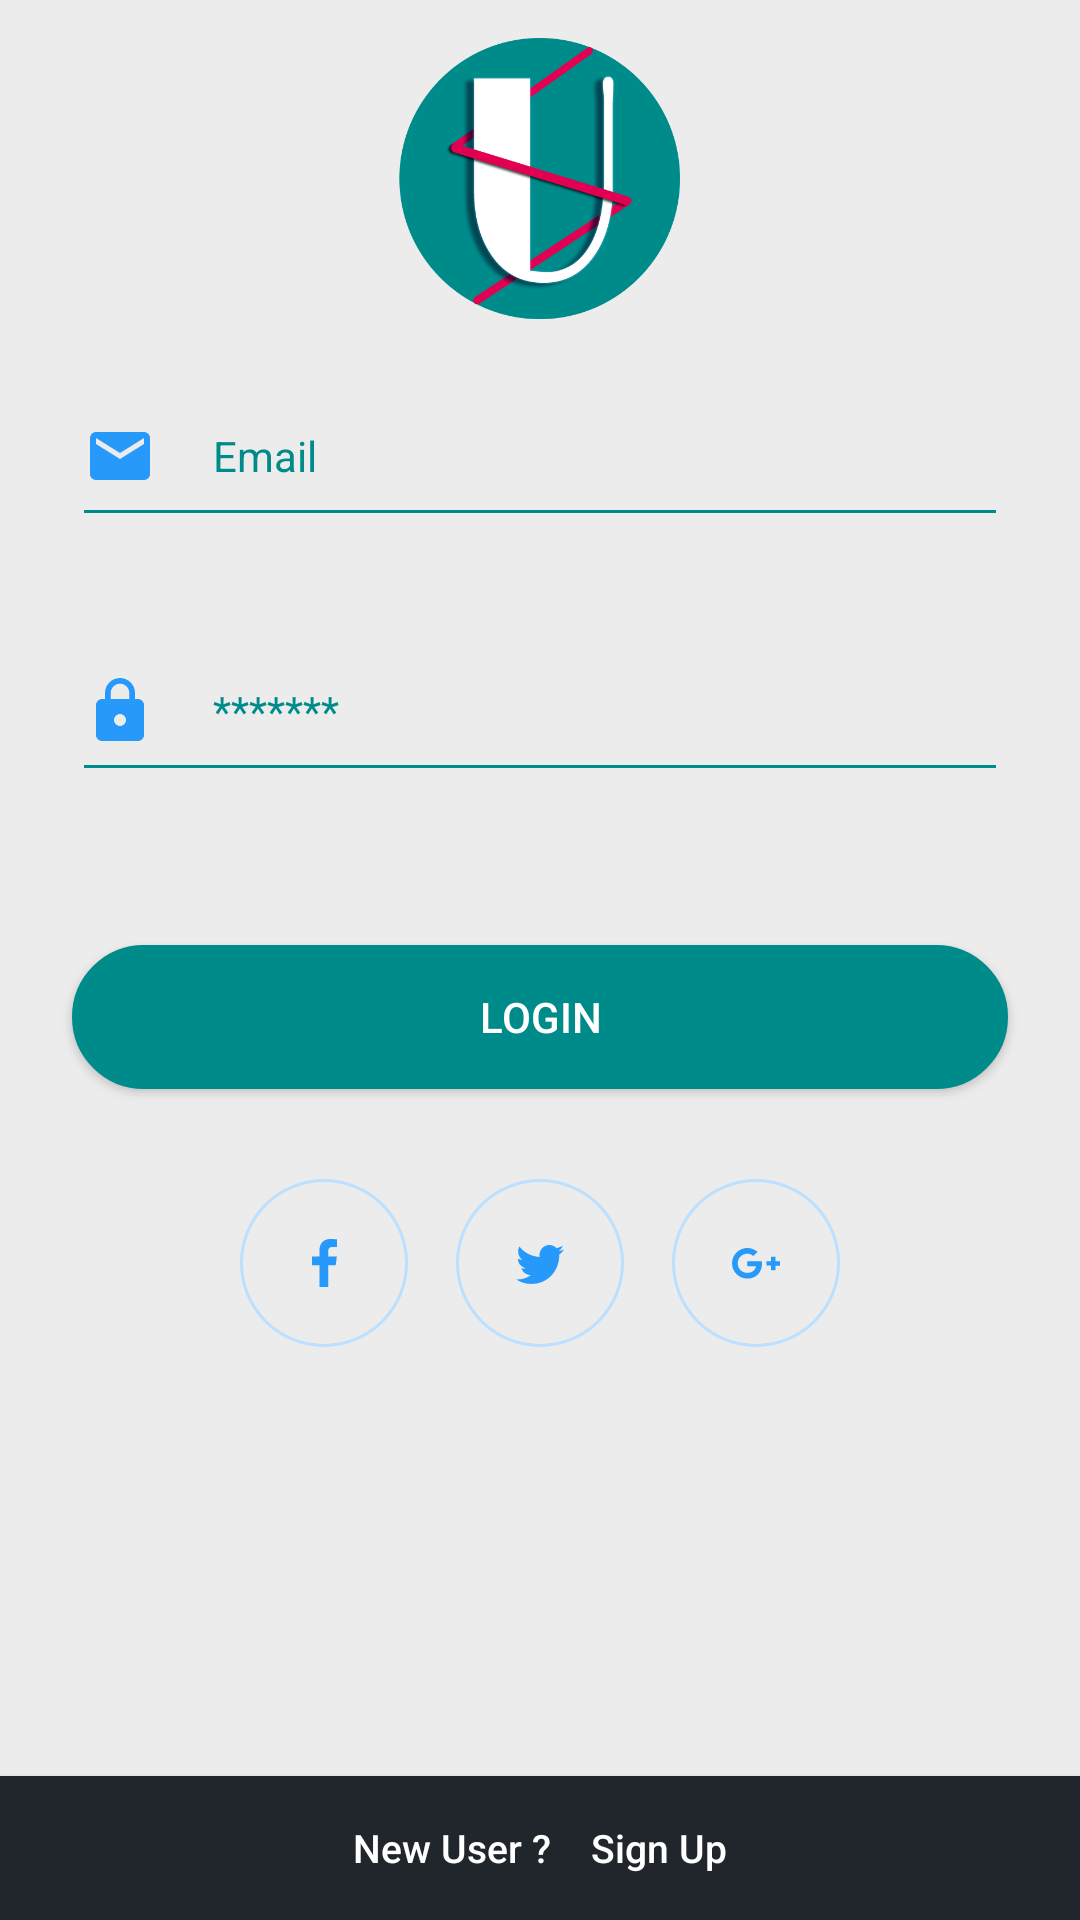

The Android layout XML behind this screen, and the referenced resources:
<!-- AndroidManifest.xml: application theme AppTheme -->
<!-- res/layout/activity_login.xml -->
<?xml version="1.0" encoding="utf-8"?>
<RelativeLayout android:layout_width="match_parent"
    android:orientation="vertical"
    android:layout_height="match_parent"
    xmlns:android="http://schemas.android.com/apk/res/android" >
    <LinearLayout
        xmlns:android="http://schemas.android.com/apk/res/android"
        xmlns:tools="http://schemas.android.com/tools"
        android:layout_width="match_parent"
        android:orientation="vertical"
        android:layout_height="match_parent"
        android:background="#ECECEC"
        tools:context="universite.com.parasite.Acitivities.LoginActivity">

        <ImageView
            android:layout_width="100dp"
            android:layout_height="100dp"
            android:layout_gravity="center"
            android:layout_marginTop="10dp"
            android:src="@drawable/logo_u"/>

        <TextView
            android:layout_width="match_parent"
            android:layout_height="wrap_content"
            android:gravity="center_horizontal"
            android:text="LOGIN"
            android:visibility="gone"
            android:layout_marginTop="34dp"
            android:textColor="@color/AppColor"
            android:textSize="28dp"
            android:textStyle="bold" />

        <EditText
            android:id="@+id/login_email"
            android:layout_width="match_parent"
            android:layout_height="wrap_content"
            android:textSize="14sp"
            android:layout_marginRight="24dp"
            android:backgroundTint="@color/AppColor"
            android:drawableLeft="@drawable/ic_email_black_24dp"
            android:drawablePadding="19dp"
            android:inputType="textEmailAddress"
            android:layout_marginTop="20dp"
            android:textColorHint="@color/AppColor"
            android:layout_marginLeft="24dp"
            android:paddingBottom="15dp"
            android:hint="Email"/>

        <EditText
            android:id="@+id/login_password"
            android:layout_width="match_parent"
            android:layout_height="wrap_content"
            android:layout_marginRight="24dp"
            android:inputType="textPassword"
            android:backgroundTint="@color/AppColor"
            android:textSize="14sp"
            android:drawableLeft="@drawable/ic_lock_black_24dp"
            android:drawablePadding="19dp"
            android:layout_marginTop="36dp"
            android:textColorHint="@color/AppColor"
            android:layout_marginLeft="24dp"
            android:paddingBottom="15dp"
            android:hint="*******"/>

        <Button
            android:id="@+id/login_btn"
            android:layout_width="match_parent"
            android:layout_height="wrap_content"
            android:text="Login"
            android:transitionName="login-btn"
            android:background="@drawable/round_edittext"
            android:backgroundTint="@color/AppColor"
            android:textColor="@android:color/white"
            android:layout_marginLeft="24dp"
            android:layout_marginRight="24dp"
            android:layout_marginTop="51dp"/>

        <ImageView
            android:layout_width="wrap_content"
            android:layout_height="wrap_content"
            android:src="@drawable/social"
            android:layout_gravity="center_horizontal"
            android:layout_marginTop="30dp"/>


    </LinearLayout>


    <Button
        android:id="@+id/login_signup_btn"
        android:layout_width="match_parent"
        android:layout_height="wrap_content"
        android:background="@color/colorPrimaryDark"
        android:text="New User ?    Sign Up"
        android:textAllCaps="false"
        android:layout_alignParentBottom="true"
        android:textColor="#FFFFFF"
        android:textSize="13sp" />

</RelativeLayout>
<!-- resources referenced by this layout -->
<resources>
  <color name="AppColor">#008b8b</color>
  <color name="colorPrimaryDark">#20262C</color>
  <!-- drawable ic_email_black_24dp (drawable) -->
  <vector xmlns:android="http://schemas.android.com/apk/res/android"
          android:width="24dp"
          android:height="24dp"
          android:viewportWidth="24.0"
          android:viewportHeight="24.0">
      <path
          android:fillColor="#2699FB"
          android:pathData="M20,4L4,4c-1.1,0 -1.99,0.9 -1.99,2L2,18c0,1.1 0.9,2 2,2h16c1.1,0 2,-0.9 2,-2L22,6c0,-1.1 -0.9,-2 -2,-2zM20,8l-8,5 -8,-5L4,6l8,5 8,-5v2z"/>
  </vector>
  <!-- drawable ic_lock_black_24dp (drawable) -->
  <vector xmlns:android="http://schemas.android.com/apk/res/android"
          android:width="24dp"
          android:height="24dp"
          android:viewportWidth="24.0"
          android:viewportHeight="24.0">
      <path
          android:fillColor="#2699FB"
          android:pathData="M18,8h-1L17,6c0,-2.76 -2.24,-5 -5,-5S7,3.24 7,6v2L6,8c-1.1,0 -2,0.9 -2,2v10c0,1.1 0.9,2 2,2h12c1.1,0 2,-0.9 2,-2L20,10c0,-1.1 -0.9,-2 -2,-2zM12,17c-1.1,0 -2,-0.9 -2,-2s0.9,-2 2,-2 2,0.9 2,2 -0.9,2 -2,2zM15.1,8L8.9,8L8.9,6c0,-1.71 1.39,-3.1 3.1,-3.1 1.71,0 3.1,1.39 3.1,3.1v2z"/>
  </vector>
  <!-- drawable logo_u: png bitmap (drawable, 38701 bytes) -->
  <!-- drawable round_edittext (drawable) -->
  <?xml version="1.0" encoding="utf-8"?>
  <shape xmlns:android="http://schemas.android.com/apk/res/android">
  
      
      <solid android:color="#ffffff" />
  
      
      <stroke android:width="1dp" android:color="@color/AppColor" />
  
      
      <corners android:radius="35dp" />
  
  </shape>
  <!-- drawable social: png bitmap (drawable-xhdpi, 6889 bytes) -->
  <style name="AppTheme" parent="Theme.AppCompat.Light.NoActionBar">
          
          <item name="colorPrimary">@color/colorPrimary</item>
          <item name="colorPrimaryDark">@color/colorPrimaryDark</item>
          <item name="colorAccent">@color/colorAccent</item>
          <item name="colorControlNormal">@color/AppColor</item>
          <item name="android:windowContentTransitions">true</item>
      </style>
  <color name="colorPrimary">#F1F9FF</color>
  <color name="colorAccent">#FF4081</color>
</resources>
